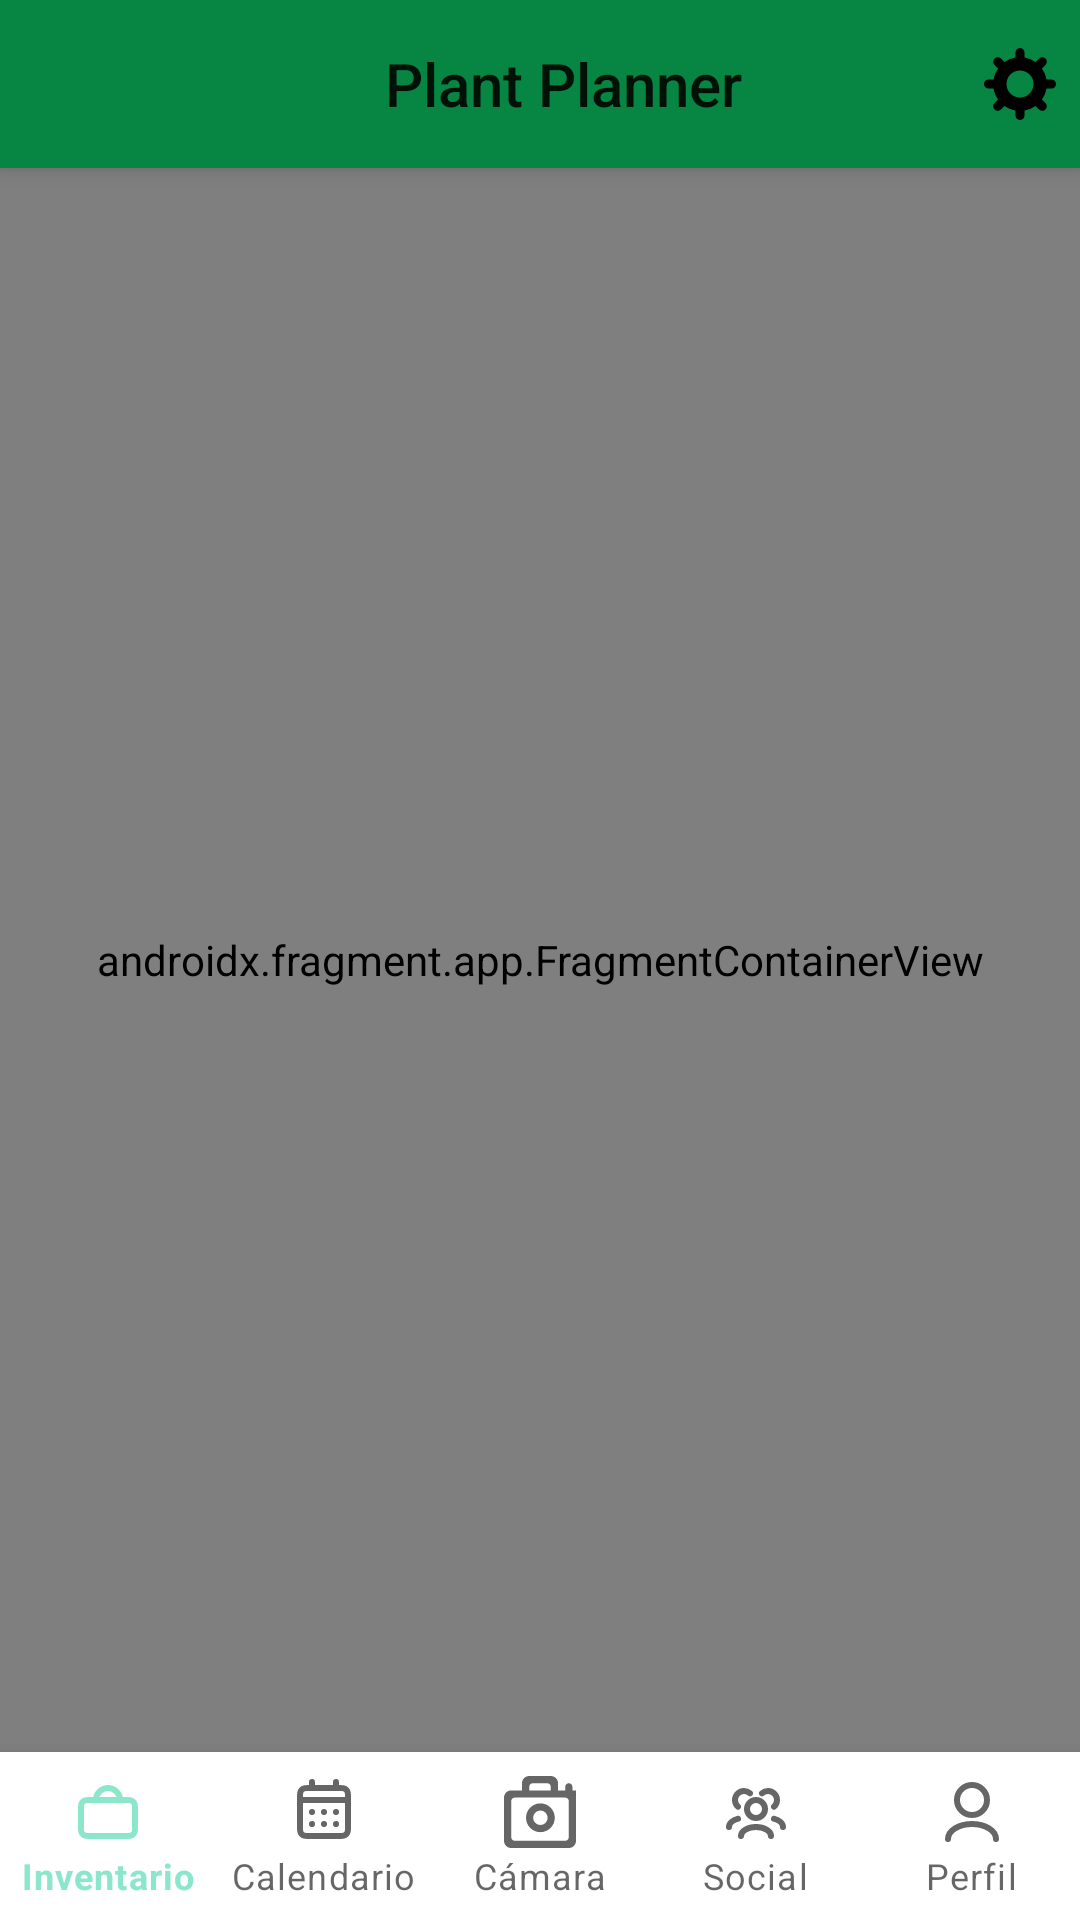

Write the Android layout XML for this screen, with the resource values it uses.
<!-- AndroidManifest.xml: application theme Theme.Plantplanner_light_1 -->
<!-- res/layout/activity_main.xml -->
<?xml version="1.0" encoding="utf-8"?>
<androidx.constraintlayout.widget.ConstraintLayout
    xmlns:android="http://schemas.android.com/apk/res/android"
    xmlns:app="http://schemas.android.com/apk/res-auto"
    xmlns:tools="http://schemas.android.com/tools"
    android:layout_width="match_parent"
    android:layout_height="match_parent">

    <androidx.appcompat.widget.Toolbar
        android:id="@+id/toolbar"
        android:layout_width="match_parent"
        android:layout_height="?attr/actionBarSize"
        android:background="?attr/colorPrimary"
        android:elevation="4dp"
        app:layout_constraintTop_toTopOf="parent"
        app:title="">

        <RelativeLayout
            android:layout_width="wrap_content"
            android:layout_height="match_parent">

            <TextView
                android:layout_width="wrap_content"
                android:layout_height="wrap_content"
                android:text="@string/app_name"
                style="@style/TextAppearance.AppCompat.Widget.ActionBar.Title"
                android:layout_centerInParent="true"
                android:id="@+id/toolbar_title" />

            <ImageButton
                android:id="@+id/settingsButton"
                android:layout_width="wrap_content"
                android:layout_height="wrap_content"
                android:src="@drawable/alt_cog_svgrepo_com_24_dp"
                android:background="?attr/selectableItemBackgroundBorderless"
                android:contentDescription="Settings"
                android:padding="8dp"
                android:layout_alignParentEnd="true"
                android:layout_centerVertical="true" />

        </RelativeLayout>

    </androidx.appcompat.widget.Toolbar>


    <FrameLayout
        android:id="@+id/container"
        android:layout_width="0dp"
        android:layout_height="0dp"
        app:layout_constraintBottom_toTopOf="@+id/bottom_navigation"
        app:layout_constraintEnd_toEndOf="parent"
        app:layout_constraintStart_toStartOf="parent"
        app:layout_constraintTop_toBottomOf="@+id/toolbar">

        <androidx.fragment.app.FragmentContainerView
            android:id="@+id/navHostFragment"
            android:name="com.apm.plant_planner.ui.InventoryFragment"
            android:layout_width="match_parent"
            android:layout_height="match_parent"
            tools:layout="@layout/fragment_inventory" />

    </FrameLayout>

    <com.google.android.material.bottomnavigation.BottomNavigationView
        android:id="@+id/bottom_navigation"
        android:layout_width="0dp"
        android:layout_height="wrap_content"
        app:labelVisibilityMode="labeled"
        app:layout_constraintBottom_toBottomOf="parent"
        app:layout_constraintEnd_toEndOf="parent"
        app:layout_constraintStart_toStartOf="parent"
        app:menu="@menu/bottom_navigation_menu"
        android:theme="@style/Theme.Plantplanner_light_2"/>

</androidx.constraintlayout.widget.ConstraintLayout>
<!-- res/layout/fragment_inventory.xml (included above) -->
<?xml version="1.0" encoding="utf-8"?>
<FrameLayout xmlns:android="http://schemas.android.com/apk/res/android"
    xmlns:app="http://schemas.android.com/apk/res-auto"
    xmlns:tools="http://schemas.android.com/tools"
    android:layout_width="match_parent"
    android:layout_height="match_parent"
    tools:context=".ui.InventoryFragment">

    <LinearLayout
        android:layout_width="match_parent"
        android:layout_height="match_parent"
        android:orientation="vertical">

        <ListView
            android:id="@+id/plantas"
            android:layout_width="match_parent"
            android:layout_height="match_parent" />
    </LinearLayout>

    <com.google.android.material.floatingactionbutton.FloatingActionButton
        android:id="@+id/fab"
        android:layout_width="wrap_content"
        android:layout_height="wrap_content"
        android:layout_gravity="end|bottom"
        android:src="@android:drawable/ic_menu_add"
        android:contentDescription="Submit"
        android:layout_margin="16dp"
        android:background="?attr/colorPrimary"
        android:tint="@android:color/black"
        />
</FrameLayout>
<!-- resources referenced by this layout -->
<resources>
  <string name="app_name">Plant Planner</string>
  <style name="Theme.Plantplanner_light_2" parent="Theme.MaterialComponents.DayNight.DarkActionBar">
          
          <item name="colorPrimary">@color/ice2</item>
          <item name="colorPrimaryVariant">@color/blue_green_dark2</item>
          <item name="colorOnPrimary">@color/white</item>
          
          <item name="colorSecondary">@color/blue_green_light2</item>
          <item name="colorSecondaryVariant">@color/blue_green_light2</item>
          <item name="colorOnSecondary">@color/black</item>
          
          <item name="android:statusBarColor" tools:targetApi="21">?attr/colorPrimaryVariant</item>
          
          <item name="android:textColor">@color/white</item>
          <item name="android:textColorSecondary">@color/black</item>
          <item name="android:windowBackground">@color/blue_green_dark2</item>
          <item name="hintTextColor">@color/hint_text</item>
          <item name="colorAccent">@color/blue_green_darker2</item>
          <item name="colorTertiary">@color/blue_green_3_2</item>
      </style>
  <style name="Theme.Plantplanner_light_1" parent="Theme.MaterialComponents.DayNight.DarkActionBar">
          
          <item name="colorPrimary">@color/ice</item>
          <item name="colorPrimaryVariant">@color/blue_green_dark</item>
          <item name="colorOnPrimary">@color/white</item>
          
          <item name="colorSecondary">@color/blue_green_light</item>
          <item name="colorSecondaryVariant">@color/blue_green_light</item>
          <item name="colorOnSecondary">@color/black</item>
          
          <item name="android:statusBarColor" tools:targetApi="21">?attr/colorPrimaryVariant</item>
          
          <item name="android:textColor">@color/white</item>
          <item name="android:textColorSecondary">@color/black</item>
          <item name="android:windowBackground">@color/blue_green_dark</item>
          <item name="hintTextColor">@color/hint_text</item>
          <item name="colorAccent">@color/blue_green_darker</item>
          <item name="colorTertiary">@color/blue_green_3</item>
      </style>
  <color name="ice2">#8CE6CC</color>
  <color name="blue_green_dark2">#5D9988</color>
  <color name="white">#F0F0F0F0</color>
  <color name="blue_green_light2">#16CC98</color>
  <color name="black">#0F0F0F0F</color>
  <color name="hint_text">#590A0D0B</color>
  <color name="blue_green_darker2">#4E8071</color>
  <color name="blue_green_3_2">#65A693</color>
  
      dark option
  <color name="ice">#068543</color>
  <color name="blue_green_dark">#4CAF50</color>
  <color name="blue_green_light">#16CC98</color>
  <color name="blue_green_darker">#4E8071</color>
  <color name="blue_green_3">#65A693</color>
</resources>
